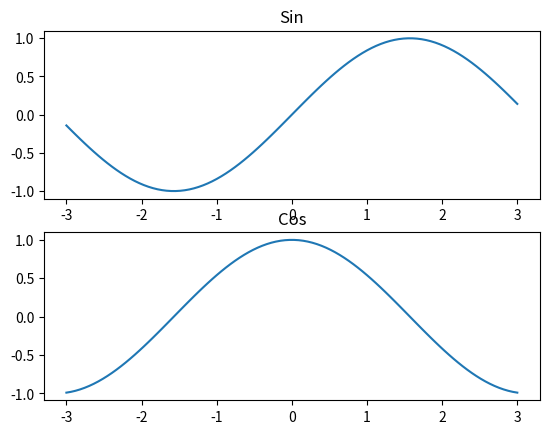

Reproduce this figure in Python.
import numpy as np
import matplotlib.pyplot as plt

x = np.linspace(-3, 3, 100)
y1 = np.sin(x)
y2 = np.cos(x)

fig, axs = plt.subplots(2)
# method 4
# fig, axs = plt.subplots(2, constrained_layout=True)
axs[0].plot(x, y1)
axs[0].set_title('Sin')
axs[1].plot(x, y2)
axs[1].set_title('Cos')

# method 1
# fig.tight_layout()
# method 2
# plt.subplots_adjust(
#     left=0.123,
#     bottom=0.1,
#     right=0.9,
#     top=0.9,
#     wspace=0.2,
#     hspace=0.35)
# method 3
# plt.subplot_tool()
plt.show()
